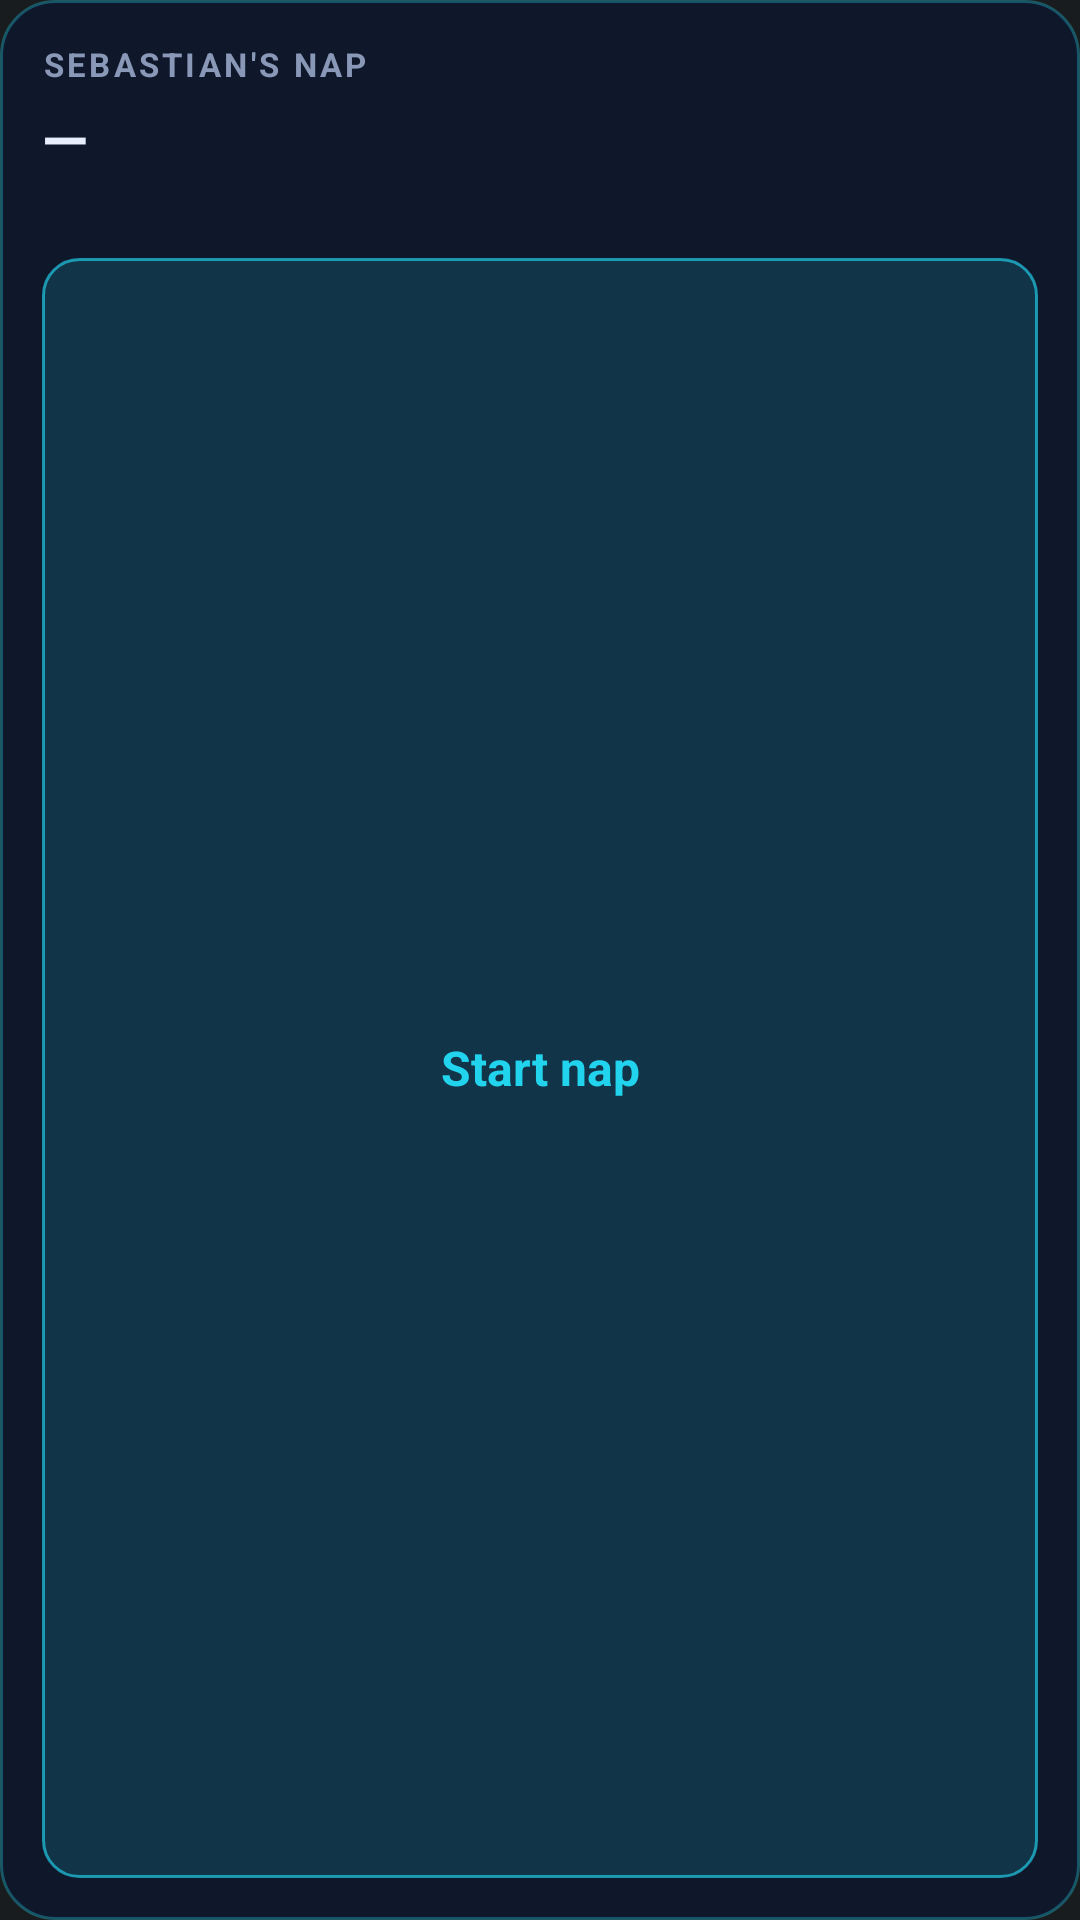

Android layout source for this screen:
<!-- AndroidManifest.xml: application theme android:Theme.DeviceDefault.NoActionBar -->
<!-- res/layout/widget_nap.xml -->
<?xml version="1.0" encoding="utf-8"?>
<LinearLayout xmlns:android="http://schemas.android.com/apk/res/android"
    android:id="@+id/nap_root"
    android:layout_width="match_parent"
    android:layout_height="match_parent"
    android:orientation="vertical"
    android:padding="14dp"
    android:background="@drawable/widget_bg">
    <TextView
        android:id="@+id/nap_title"
        android:layout_width="match_parent"
        android:layout_height="wrap_content"
        android:text="SEBASTIAN'S NAP"
        android:textColor="#8A98B8"
        android:textSize="11sp"
        android:textStyle="bold"
        android:letterSpacing="0.1" />
    <TextView
        android:id="@+id/nap_status"
        android:layout_width="match_parent"
        android:layout_height="wrap_content"
        android:layout_marginTop="4dp"
        android:text="—"
        android:textColor="#E8EEFB"
        android:textSize="20sp"
        android:textStyle="bold"
        android:maxLines="1"
        android:ellipsize="end" />
    <TextView
        android:id="@+id/nap_sub"
        android:layout_width="match_parent"
        android:layout_height="wrap_content"
        android:textColor="#8A98B8"
        android:textSize="12sp"
        android:maxLines="2"
        android:ellipsize="end" />
    <TextView
        android:id="@+id/nap_button"
        android:layout_width="match_parent"
        android:layout_height="0dp"
        android:layout_weight="1"
        android:minHeight="44dp"
        android:layout_marginTop="10dp"
        android:gravity="center"
        android:text="Start nap"
        android:textColor="#22D3EE"
        android:textSize="16sp"
        android:textStyle="bold"
        android:background="@drawable/btn_accent" />
</LinearLayout>
<!-- resources referenced by this layout -->
<resources>
  <!-- drawable btn_accent (drawable) -->
  <?xml version="1.0" encoding="utf-8"?>
  <shape xmlns:android="http://schemas.android.com/apk/res/android" android:shape="rectangle">
      <solid android:color="#2622D3EE" />
      <stroke android:width="1dp" android:color="#AA22D3EE" />
      <corners android:radius="12dp" />
  </shape>
  <!-- drawable widget_bg (drawable) -->
  <?xml version="1.0" encoding="utf-8"?>
  <shape xmlns:android="http://schemas.android.com/apk/res/android" android:shape="rectangle">
      <solid android:color="#F00F172B" />
      <stroke android:width="1dp" android:color="#5522D3EE" />
      <corners android:radius="18dp" />
  </shape>
</resources>
